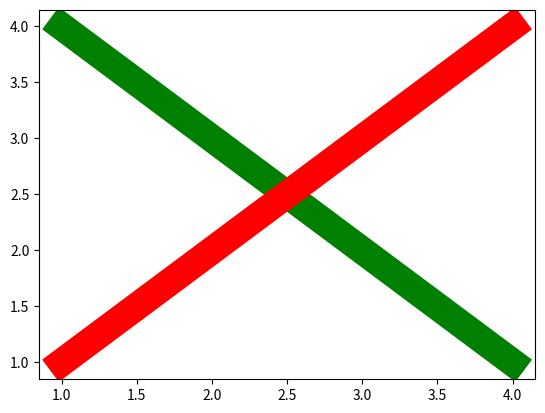

Reproduce this figure in Python.


import matplotlib.pyplot as plt

x = [1,2,3,4]
y1 = [1,2,3,4]
y2 = [4,3,2,1]

plt.plot(x,y1,color='red',linewidth=20,
         zorder=1)
plt.plot(x,y2,color='green',linewidth=20,
         zorder=0)

plt.show()



